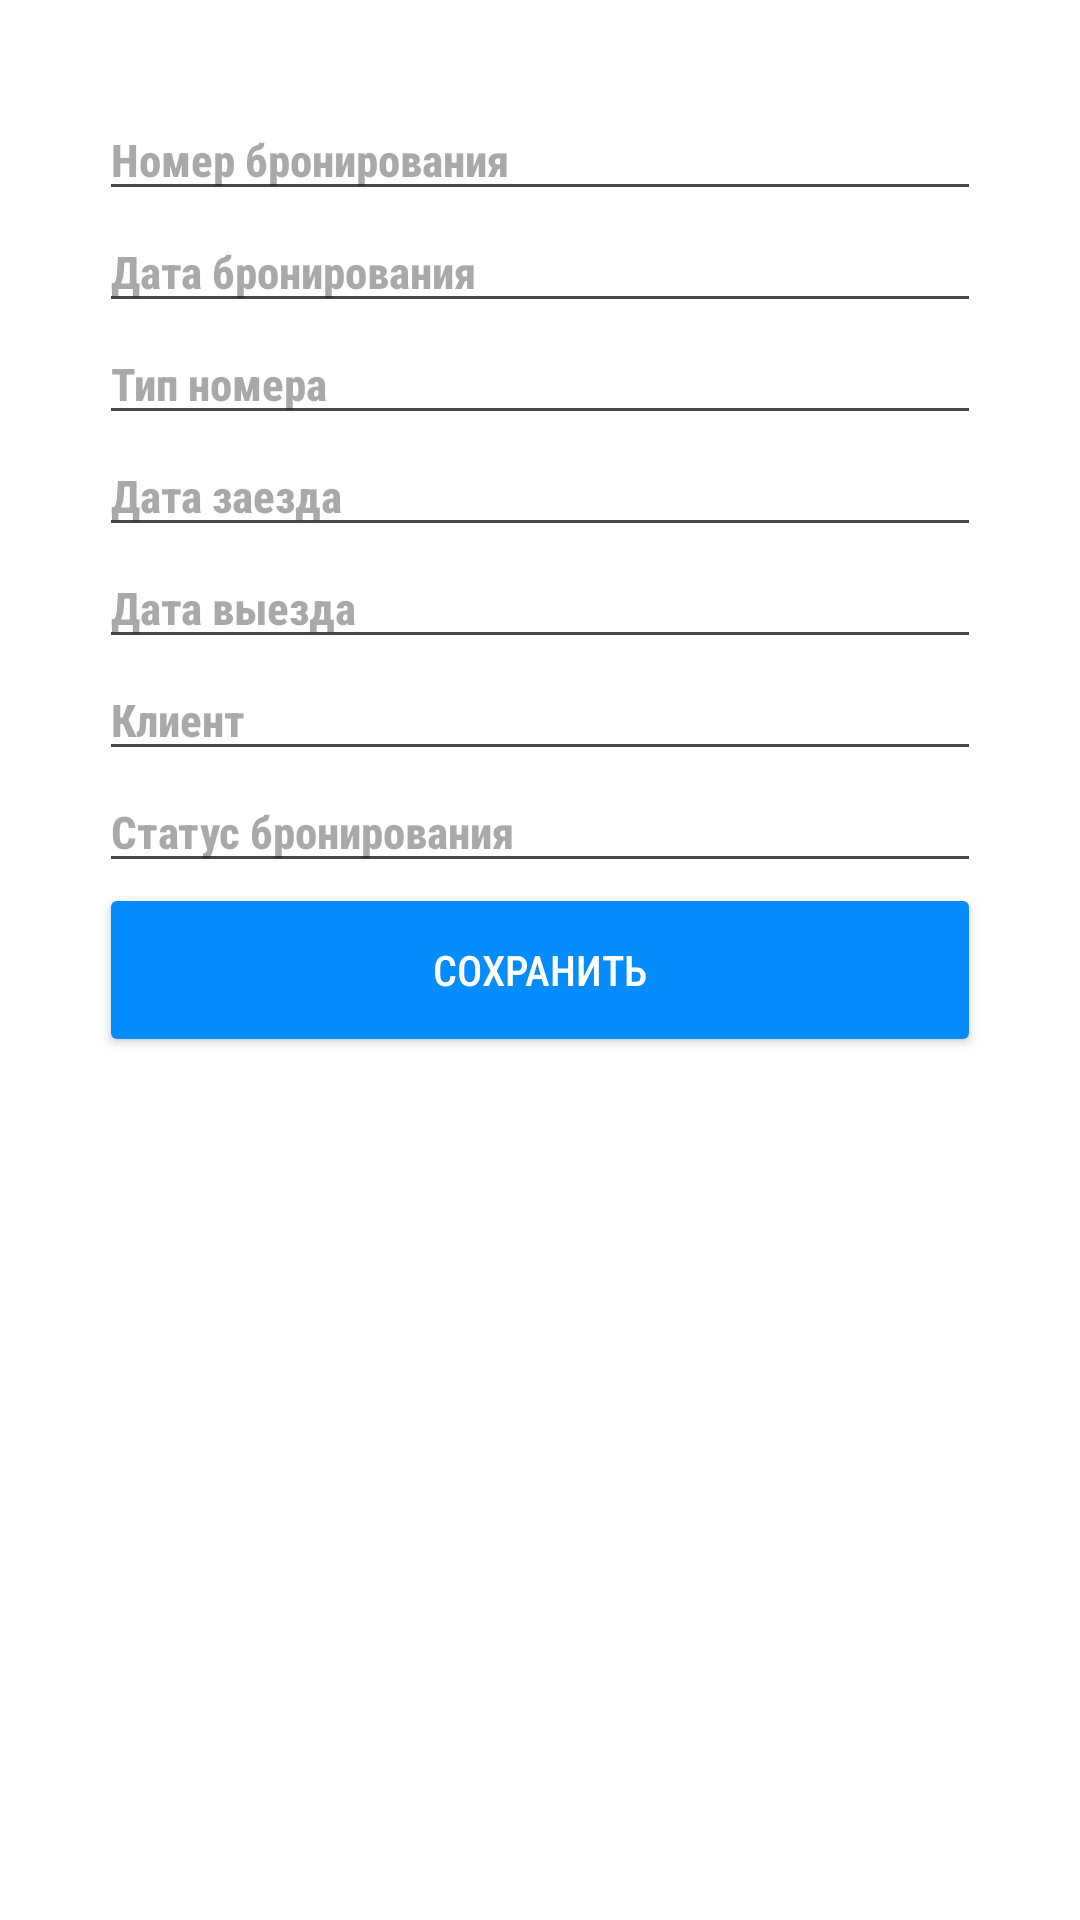

Write the Android layout XML for this screen, with the resource values it uses.
<!-- AndroidManifest.xml: application theme Theme.HotelKD -->
<!-- res/layout/activity_create_booking.xml -->
<androidx.constraintlayout.widget.ConstraintLayout xmlns:android="http://schemas.android.com/apk/res/android"
    android:layout_width="match_parent"
    android:layout_height="match_parent"
    xmlns:app="http://schemas.android.com/apk/res-auto"
    android:background="@color/bg"
    android:orientation="vertical">

    <LinearLayout
        android:background="@color/bg"
        android:layout_width="match_parent"
        android:layout_height="match_parent"
        android:layout_marginStart="8dp"
        android:layout_marginTop="8dp"
        android:layout_marginEnd="8dp"
        android:layout_marginBottom="8dp"
        android:orientation="vertical"
        android:padding="25dp"
        android:visibility="visible"
        app:layout_constraintBottom_toBottomOf="parent"
        app:layout_constraintEnd_toEndOf="parent"
        app:layout_constraintStart_toStartOf="parent"
        app:layout_constraintTop_toTopOf="parent"
        app:layout_constraintVertical_bias="0.0">

    <EditText
        android:id="@+id/bookingNumber"
        android:layout_width="match_parent"
        android:layout_height="wrap_content"
        android:fontFamily="sans-serif-condensed-medium"
        android:hint="Номер бронирования"
        android:textSize="15dp"
        android:textStyle="bold" />

    <EditText
        android:id="@+id/bookingDate"
        android:layout_width="match_parent"
        android:layout_height="wrap_content"
        android:fontFamily="sans-serif-condensed-medium"
        android:hint="Дата бронирования"
        android:textSize="15dp"
        android:textStyle="bold" />

    <EditText
        android:id="@+id/roomType"
        android:layout_width="match_parent"
        android:layout_height="wrap_content"
        android:textSize="15dp"
        android:textStyle="bold"
        android:fontFamily="sans-serif-condensed-medium"
        android:hint="Тип номера" />

    <EditText
        android:id="@+id/checkInDate"
        android:layout_width="match_parent"
        android:layout_height="wrap_content"
        android:textSize="15dp"
        android:textStyle="bold"
        android:fontFamily="sans-serif-condensed-medium"
        android:hint="Дата заезда" />

    <EditText
        android:id="@+id/checkOutDate"
        android:layout_width="match_parent"
        android:layout_height="wrap_content"
        android:textSize="15dp"
        android:textStyle="bold"
        android:fontFamily="sans-serif-condensed-medium"
        android:hint="Дата выезда" />

    <EditText
        android:id="@+id/clientName"
        android:layout_width="match_parent"
        android:layout_height="wrap_content"
        android:textSize="15dp"
        android:textStyle="bold"
        android:fontFamily="sans-serif-condensed-medium"
        android:hint="Клиент" />

    <EditText
        android:id="@+id/bookingStatus"
        android:layout_width="match_parent"
        android:layout_height="wrap_content"
        android:textSize="15dp"
        android:textStyle="bold"
        android:fontFamily="sans-serif-condensed-medium"
        android:hint="Статус бронирования" />

        <Button
            android:id="@+id/saveButton"
            android:layout_width="match_parent"
            android:layout_height="58dp"
            android:layout_marginBottom="50dp"
            android:backgroundTint="@color/blue"
            android:fontFamily="sans-serif-condensed-medium"
            android:text="Сохранить"
            android:textColor="@color/white"
            app:cornerRadius="5dp"
            app:layout_constraintBottom_toBottomOf="parent"
            app:layout_constraintEnd_toEndOf="parent"
            app:layout_constraintHorizontal_bias="0.498"
            app:layout_constraintStart_toStartOf="parent" />

    </LinearLayout>
</androidx.constraintlayout.widget.ConstraintLayout>
<!-- resources referenced by this layout -->
<resources>
  <color name="bg">#FFFFFF</color>
  <color name="blue">#048BFC</color>
  <color name="white">#FFFFFFFF</color>
  <style name="Theme.HotelKD" parent="Base.Theme.HotelKD" />
  <style name="Base.Theme.HotelKD" parent="Theme.Material3.DayNight.NoActionBar">
          
          <item name="android:windowLightStatusBar" tools:targetApi="m">true</item>
          <item name="android:statusBarColor">@android:color/white</item>
          
          <item name="colorPrimaryVariant">@color/textColor</item>
          
          
          <item name="android:navigationBarColor">@color/textColor</item>
      </style>
  <color name="textColor">#FFFFFF</color>
</resources>
